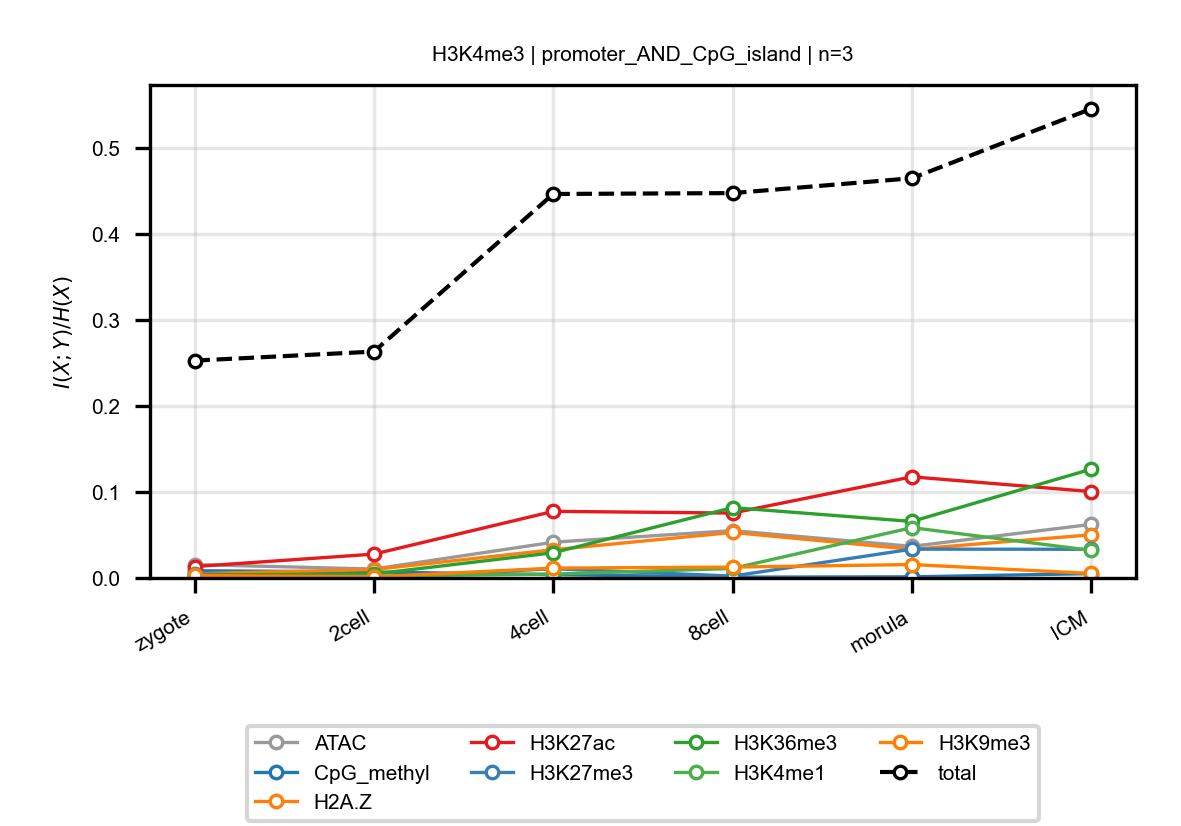

The table this chart was drawn from, first rows:
anchor, target, n_bins, stage, block, normalized_mi
H3K4me3, ATAC, 3, zygote, promoter_AND_CpG_island, 0.01559
H3K4me3, ATAC, 3, 2cell, promoter_AND_CpG_island, 0.01039
H3K4me3, ATAC, 3, 4cell, promoter_AND_CpG_island, 0.04155
H3K4me3, ATAC, 3, 8cell, promoter_AND_CpG_island, 0.05505
H3K4me3, ATAC, 3, morula, promoter_AND_CpG_island, 0.03676
H3K4me3, ATAC, 3, ICM, promoter_AND_CpG_island, 0.06231
H3K4me3, CpG_methyl, 3, zygote, promoter_AND_CpG_island, 0.008405
H3K4me3, CpG_methyl, 3, 2cell, promoter_AND_CpG_island, 0.006923
H3K4me3, CpG_methyl, 3, 4cell, promoter_AND_CpG_island, 0.003922
H3K4me3, CpG_methyl, 3, 8cell, promoter_AND_CpG_island, 0.0009688
H3K4me3, CpG_methyl, 3, morula, promoter_AND_CpG_island, 0.001298
H3K4me3, CpG_methyl, 3, ICM, promoter_AND_CpG_island, 0.005074
H3K4me3, H2A.Z, 3, zygote, promoter_AND_CpG_island, 0.004864
H3K4me3, H2A.Z, 3, 2cell, promoter_AND_CpG_island, 0.009816
H3K4me3, H2A.Z, 3, 4cell, promoter_AND_CpG_island, 0.03281
H3K4me3, H2A.Z, 3, 8cell, promoter_AND_CpG_island, 0.05294
H3K4me3, H2A.Z, 3, morula, promoter_AND_CpG_island, 0.03332
H3K4me3, H2A.Z, 3, ICM, promoter_AND_CpG_island, 0.0502
H3K4me3, H3K27ac, 3, zygote, promoter_AND_CpG_island, 0.01327
H3K4me3, H3K27ac, 3, 2cell, promoter_AND_CpG_island, 0.02774
H3K4me3, H3K27ac, 3, 4cell, promoter_AND_CpG_island, 0.07745
H3K4me3, H3K27ac, 3, 8cell, promoter_AND_CpG_island, 0.07547
H3K4me3, H3K27ac, 3, morula, promoter_AND_CpG_island, 0.1176
H3K4me3, H3K27ac, 3, ICM, promoter_AND_CpG_island, 0.1004
H3K4me3, H3K27me3, 3, zygote, promoter_AND_CpG_island, 0.00466
H3K4me3, H3K27me3, 3, 2cell, promoter_AND_CpG_island, 0.0005603
H3K4me3, H3K27me3, 3, 4cell, promoter_AND_CpG_island, 0.01072
H3K4me3, H3K27me3, 3, 8cell, promoter_AND_CpG_island, 0.002194
H3K4me3, H3K27me3, 3, morula, promoter_AND_CpG_island, 0.03352
H3K4me3, H3K27me3, 3, ICM, promoter_AND_CpG_island, 0.03334
H3K4me3, H3K36me3, 3, zygote, promoter_AND_CpG_island, 0.003408
H3K4me3, H3K36me3, 3, 2cell, promoter_AND_CpG_island, 0.004653
H3K4me3, H3K36me3, 3, 4cell, promoter_AND_CpG_island, 0.02932
H3K4me3, H3K36me3, 3, 8cell, promoter_AND_CpG_island, 0.0818
H3K4me3, H3K36me3, 3, morula, promoter_AND_CpG_island, 0.06572
H3K4me3, H3K36me3, 3, ICM, promoter_AND_CpG_island, 0.1265
H3K4me3, H3K4me1, 3, zygote, promoter_AND_CpG_island, 0.0009947
H3K4me3, H3K4me1, 3, 2cell, promoter_AND_CpG_island, 0.002192
H3K4me3, H3K4me1, 3, 4cell, promoter_AND_CpG_island, 0.004471
H3K4me3, H3K4me1, 3, 8cell, promoter_AND_CpG_island, 0.01106
H3K4me3, H3K4me1, 3, morula, promoter_AND_CpG_island, 0.05855
H3K4me3, H3K4me1, 3, ICM, promoter_AND_CpG_island, 0.03204
H3K4me3, H3K9me3, 3, zygote, promoter_AND_CpG_island, 0.002878
H3K4me3, H3K9me3, 3, 2cell, promoter_AND_CpG_island, 0.001293
H3K4me3, H3K9me3, 3, 4cell, promoter_AND_CpG_island, 0.01146
H3K4me3, H3K9me3, 3, 8cell, promoter_AND_CpG_island, 0.01263
H3K4me3, H3K9me3, 3, morula, promoter_AND_CpG_island, 0.01561
H3K4me3, H3K9me3, 3, ICM, promoter_AND_CpG_island, 0.005266
H3K4me3, total, 3, zygote, promoter_AND_CpG_island, 0.2527
H3K4me3, total, 3, 2cell, promoter_AND_CpG_island, 0.2632
H3K4me3, total, 3, 4cell, promoter_AND_CpG_island, 0.4465
H3K4me3, total, 3, 8cell, promoter_AND_CpG_island, 0.4475
H3K4me3, total, 3, morula, promoter_AND_CpG_island, 0.4648
H3K4me3, total, 3, ICM, promoter_AND_CpG_island, 0.5456
